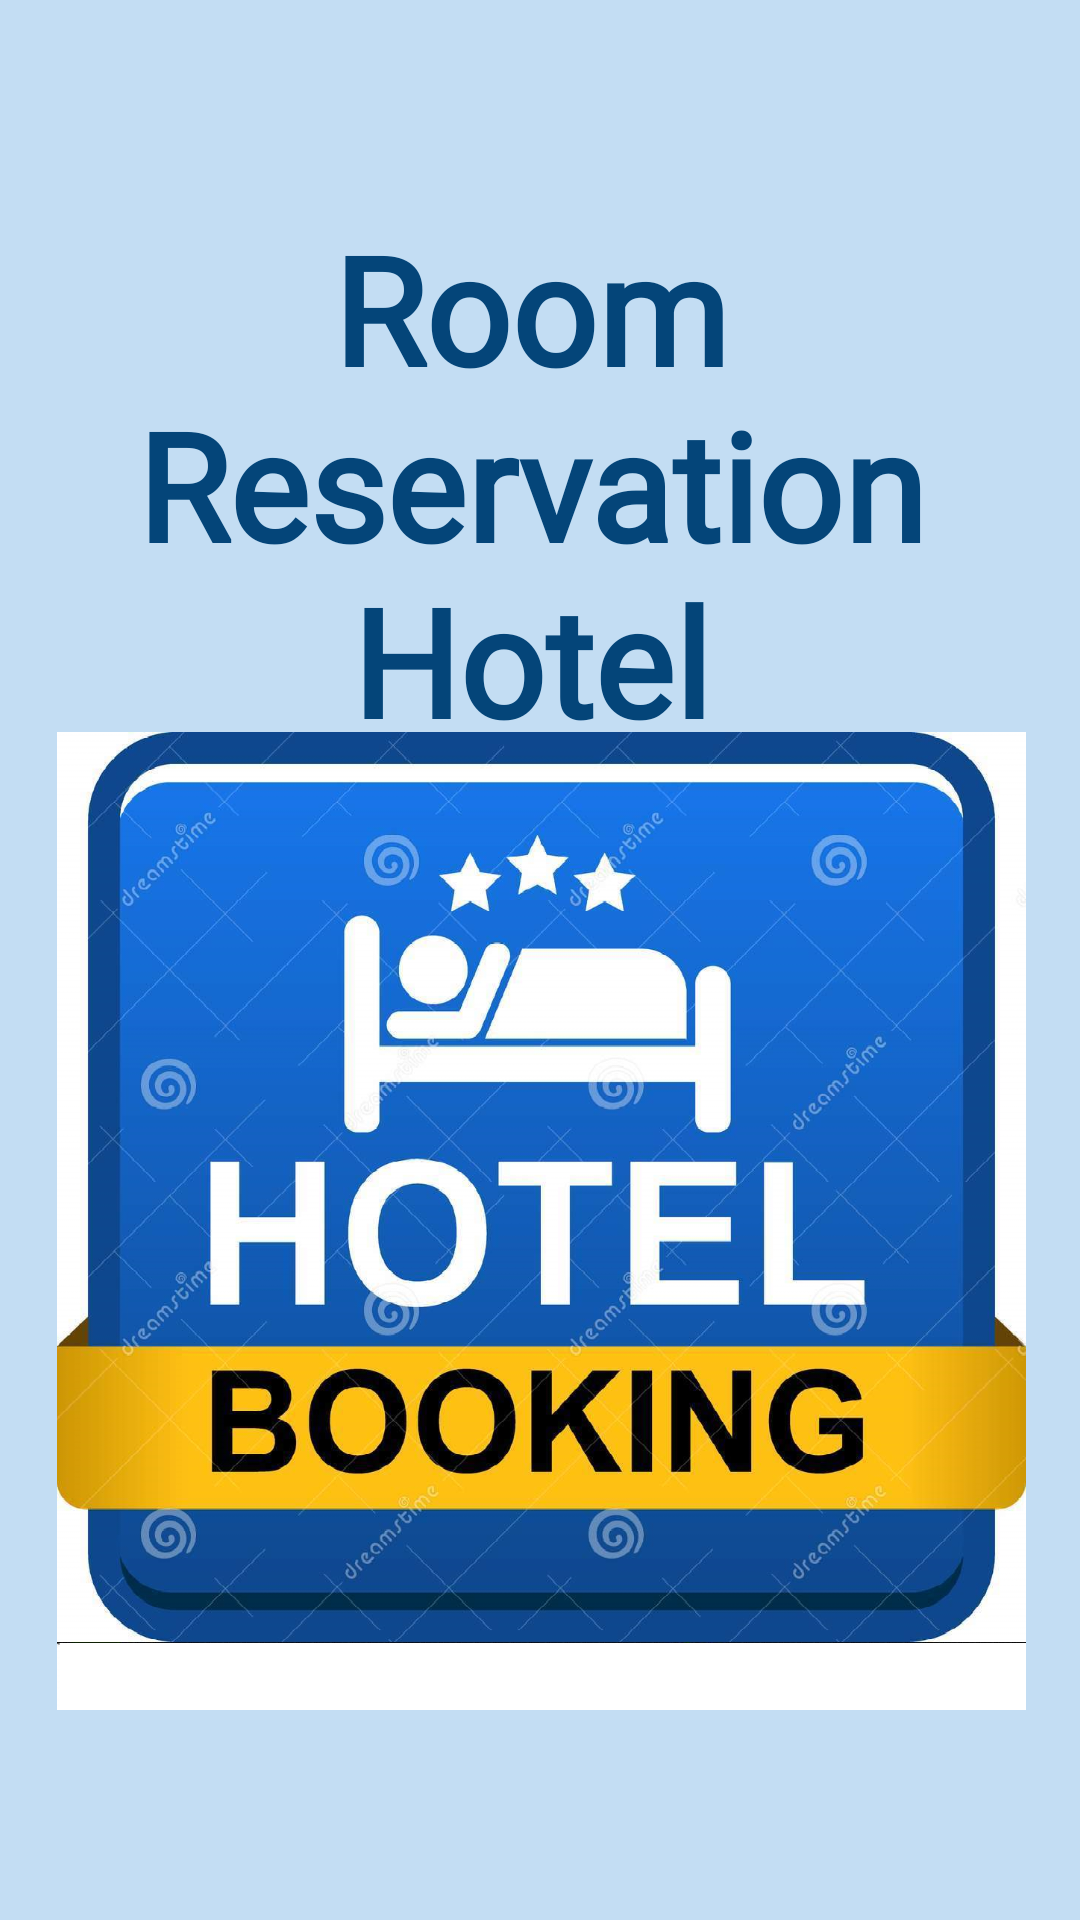

Reconstruct the res/layout file that produces this screen, plus the resources it refers to.
<!-- AndroidManifest.xml: application theme Theme.RoomReservationHotel -->
<!-- res/layout/activity_main.xml -->
<?xml version="1.0" encoding="utf-8"?>
<androidx.constraintlayout.widget.ConstraintLayout xmlns:android="http://schemas.android.com/apk/res/android"
    xmlns:app="http://schemas.android.com/apk/res-auto"
    xmlns:tools="http://schemas.android.com/tools"
    android:layout_width="match_parent"
    android:layout_height="match_parent"
    android:background="@color/background"
    tools:context=".MainActivity">

    <TextView
        android:id="@+id/textView"
        android:layout_width="380dp"
        android:layout_height="202dp"
        android:fontFamily="@font/aclonica"
        android:text="Room Reservation Hotel"
        android:textAlignment="center"
        android:textColor="@color/write"
        android:textSize="50sp"
        android:textStyle="bold"
        app:layout_constraintBottom_toBottomOf="parent"
        app:layout_constraintEnd_toEndOf="parent"
        app:layout_constraintHorizontal_bias="0.677"
        app:layout_constraintStart_toStartOf="parent"
        app:layout_constraintTop_toTopOf="parent"
        app:layout_constraintVertical_bias="0.158" />

    <ImageView
        android:id="@+id/imageView"
        android:layout_width="369dp"
        android:layout_height="326dp"
        app:layout_constraintBottom_toBottomOf="parent"
        app:layout_constraintEnd_toEndOf="parent"
        app:layout_constraintStart_toStartOf="parent"
        app:layout_constraintTop_toTopOf="parent"
        app:layout_constraintVertical_bias="0.777"
        app:srcCompat="@drawable/logo" />

</androidx.constraintlayout.widget.ConstraintLayout>
<!-- resources referenced by this layout -->
<resources>
  <color name="background">#C3DDF3</color>
  <color name="write">#044579</color>
  <!-- drawable logo: png bitmap (drawable, 974737 bytes) -->
  <style name="Theme.RoomReservationHotel" parent="Theme.AppCompat.DayNight.DarkActionBar">
          
          <item name="colorPrimary">@color/purple_500</item>
          <item name="colorPrimaryVariant">@color/purple_700</item>
          <item name="colorOnPrimary">@color/white</item>
          
  
          <item name="colorSecondary">@color/teal_200</item>
          <item name="colorSecondaryVariant">@color/teal_700</item>
          <item name="colorOnSecondary">@color/black</item>
          
          <item name="android:statusBarColor" tools:targetApi="l">?attr/colorPrimaryVariant</item>
          
  
      </style>
  <color name="purple_500">#FF6200EE</color>
  <color name="purple_700">#FF3700B3</color>
  <color name="white">#FFFFFFFF</color>
  <color name="teal_200">#FF03DAC5</color>
  <color name="teal_700">#FF018786</color>
  <color name="black">#FF000000</color>
</resources>
